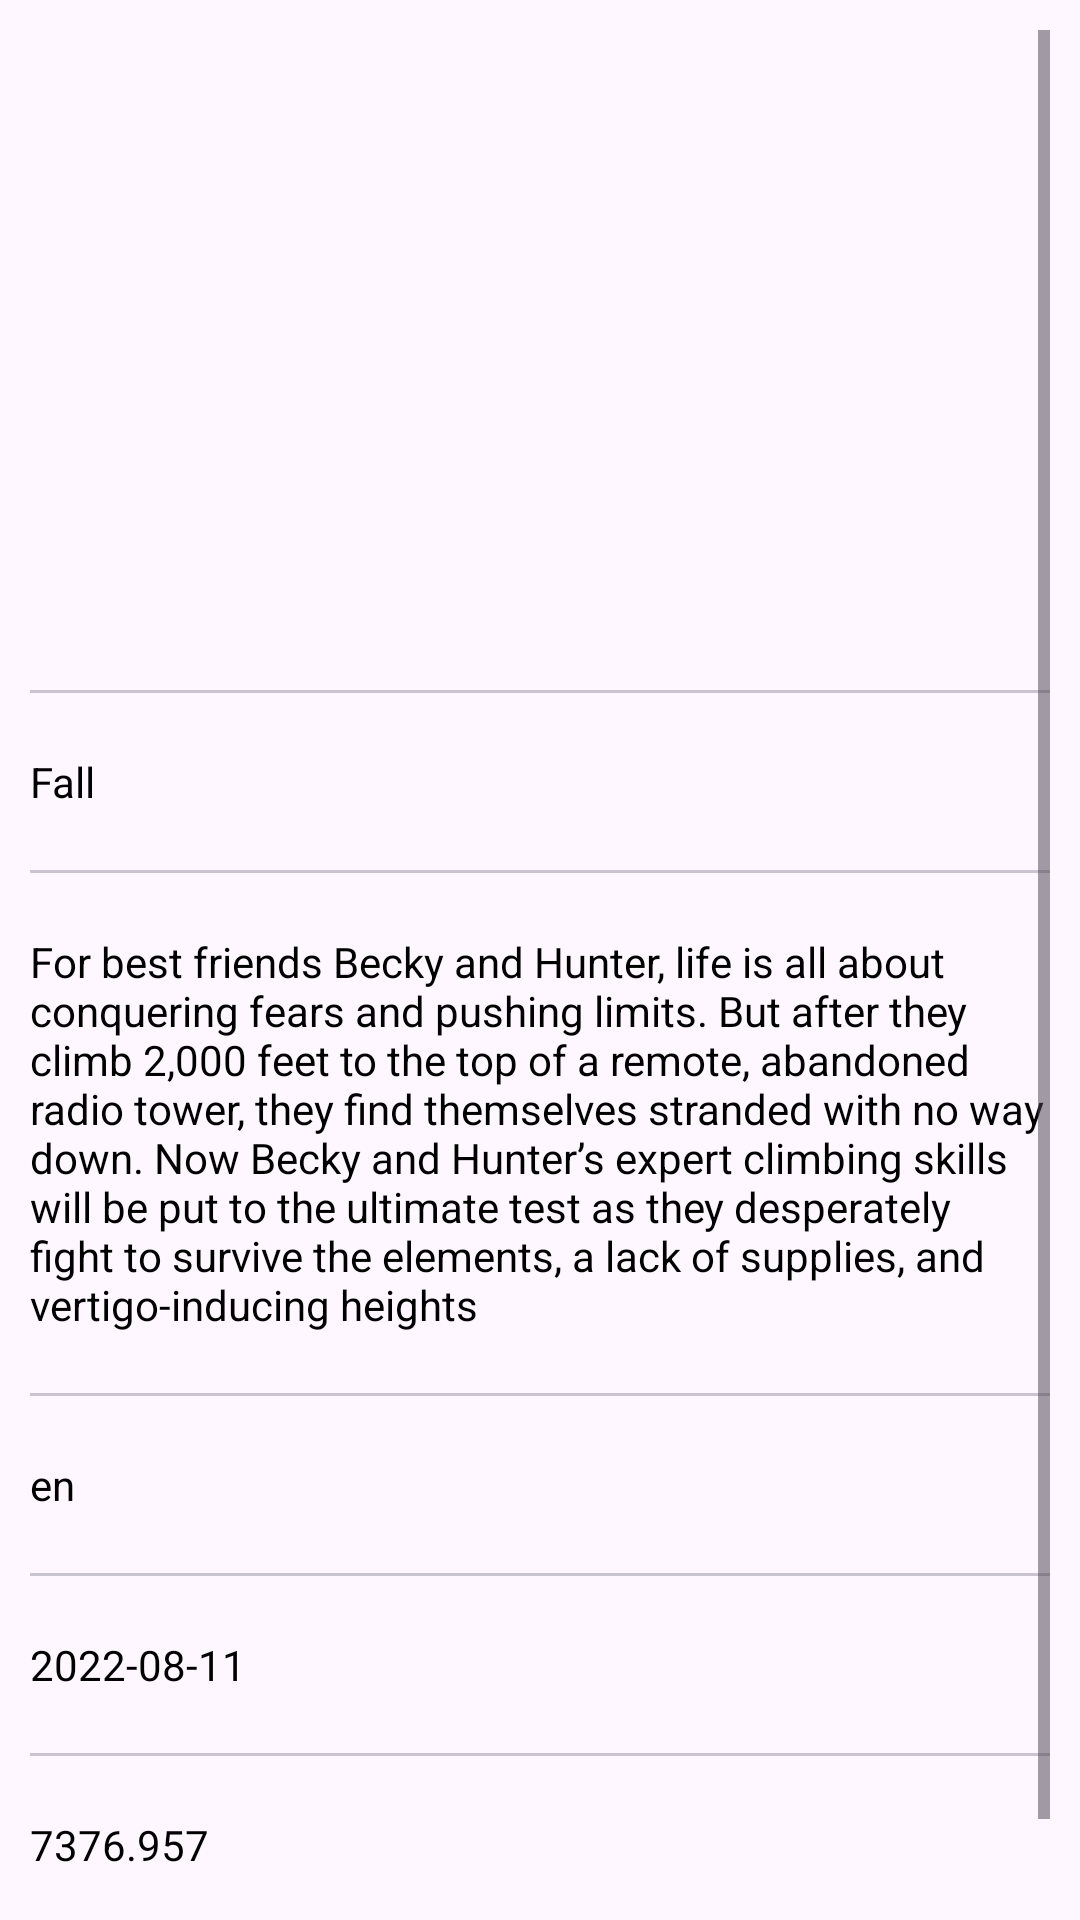

Here is an Android app screen rendered from its layout file. Give the layout XML and the strings, colors and styles it references.
<!-- AndroidManifest.xml: application theme Theme.Movies -->
<!-- res/layout/activity_detail_movies.xml -->
<?xml version="1.0" encoding="utf-8"?>
<ScrollView xmlns:android="http://schemas.android.com/apk/res/android"
    xmlns:tools="http://schemas.android.com/tools"
    android:layout_width="match_parent"
    android:layout_height="match_parent"
    android:padding="10dp"
    tools:context=".detail.DetailMoviesActivity">

    <LinearLayout
        android:layout_width="match_parent"
        android:layout_height="wrap_content"
        android:orientation="vertical"
        >


        <ImageView
            android:id="@+id/poster"
            android:layout_width="match_parent"
            android:layout_height="200dp"
            android:layout_marginBottom="20dp"
            android:src="@drawable/hello"
            />

        <com.google.android.material.divider.MaterialDivider
            android:layout_width="match_parent"
            android:layout_marginBottom="20dp"
            android:layout_height="wrap_content"/>

        <TextView
            android:id="@+id/judul"
            android:layout_marginBottom="20dp"
            android:layout_width="wrap_content"
            android:layout_height="wrap_content"
            android:text="@string/fall"
            android:textColor="@color/black"
            />

        <com.google.android.material.divider.MaterialDivider
            android:layout_width="match_parent"
            android:layout_marginBottom="20dp"
            android:layout_height="wrap_content"/>

        <TextView
            android:id="@+id/overview"
            android:layout_width="wrap_content"
            android:layout_marginBottom="20dp"
            android:maxLines="10"
            android:layout_height="wrap_content"
            android:text="@string/overview"
            android:textColor="@color/black"
            />

        <com.google.android.material.divider.MaterialDivider
            android:layout_width="match_parent"
            android:layout_marginBottom="20dp"
            android:layout_height="wrap_content"/>

        <TextView
            android:id="@+id/bahasa"
            android:layout_width="wrap_content"
            android:layout_marginBottom="20dp"
            android:text="@string/kode_bahasa"
            android:layout_height="wrap_content"
            android:textColor="@color/black"
            />

        <com.google.android.material.divider.MaterialDivider
            android:layout_width="match_parent"
            android:layout_marginBottom="20dp"
            android:layout_height="wrap_content"/>

        <TextView
            android:id="@+id/release"
            android:layout_width="wrap_content"
            android:layout_marginBottom="20dp"
            android:text="@string/waktu"
            android:layout_height="wrap_content"
            android:textColor="@color/black"
            />

        <com.google.android.material.divider.MaterialDivider
            android:layout_width="match_parent"
            android:layout_marginBottom="20dp"
            android:layout_height="wrap_content"/>

        <TextView
            android:id="@+id/popularitas"
            android:layout_width="wrap_content"
            android:layout_marginBottom="20dp"
            android:text="@string/popularity"
            android:layout_height="wrap_content"
            android:textColor="@color/black"
            />
        <com.google.android.material.divider.MaterialDivider
            android:layout_width="match_parent"
            android:layout_marginBottom="20dp"
            android:layout_height="wrap_content"/>

    </LinearLayout>

</ScrollView>
<!-- resources referenced by this layout -->
<resources>
  <color name="black">#FF000000</color>
  <string name="fall">Fall</string>
  <string name="kode_bahasa">en</string>
  <string name="overview">"For best friends Becky and Hunter, life is all about conquering fears and pushing limits. But after they climb 2,000 feet to the top of a remote, abandoned radio tower, they find themselves stranded with no way down. Now Becky and Hunter’s expert climbing skills will be put to the ultimate test as they desperately fight to survive the elements, a lack of supplies, and vertigo-inducing heights"</string>
  <string name="popularity">7376.957</string>
  <string name="waktu">2022-08-11</string>
  <style name="Theme.Movies" parent="Theme.MaterialComponents.DayNight.DarkActionBar">
          <item name="colorPrimary">@color/red</item>
          <item name="colorPrimaryVariant">@color/purple_700</item>
          <item name="colorOnPrimary">@color/white</item>
          
          <item name="colorSecondary">@color/red</item>
          <item name="colorSecondaryVariant">@color/teal_700</item>
          <item name="colorOnSecondary">@color/black</item>
          
          <item name="android:statusBarColor" tools:targetApi="l">?attr/colorPrimaryVariant</item>
          
      </style>
  <color name="red">#C0003B</color>
  <color name="purple_700">#FF3700B3</color>
  <color name="white">#FFFFFFFF</color>
  <color name="teal_700">#FF018786</color>
</resources>
